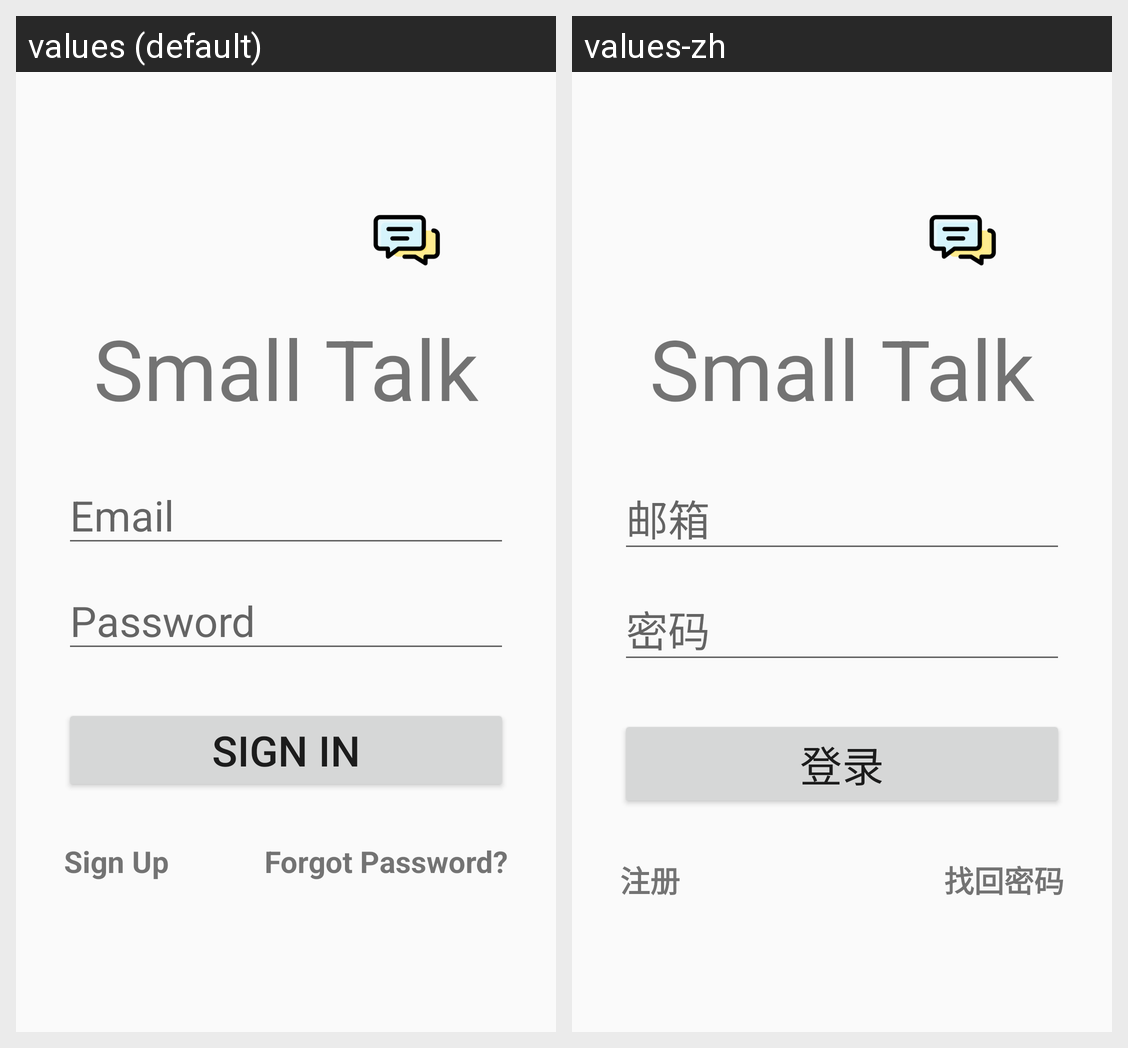

Strings drawn on this Android screen and how each of the app's shown locales translates them:
Android screen res/layout/fragment_hello.xml rendered under 2 locales, left to right: values (default), values-zh. Device: Nexus 5 (rendered at 1080×1920; each locale shown at half size, 540×960, under a caption strip naming it); theme Theme.AppCompat.Light.NoActionBar.
Strings drawn on this screen, with the default value and each locale's value (text and hints the layout hard-codes, and strings that could not be matched under every locale, appear in the picture but are not listed):

app_name
  values: Small Talk
  values-zh: Small Talk

hint_email
  values: Email
  values-zh: 邮箱

label_password
  values: Password
  values-zh: 密码

hello_sign_in
  values: Sign In
  values-zh: 登录

hello_sign_up
  values: Sign Up
  values-zh: 注册

hello_forgot_password
  values: Forgot Password?
  values-zh: 找回密码
